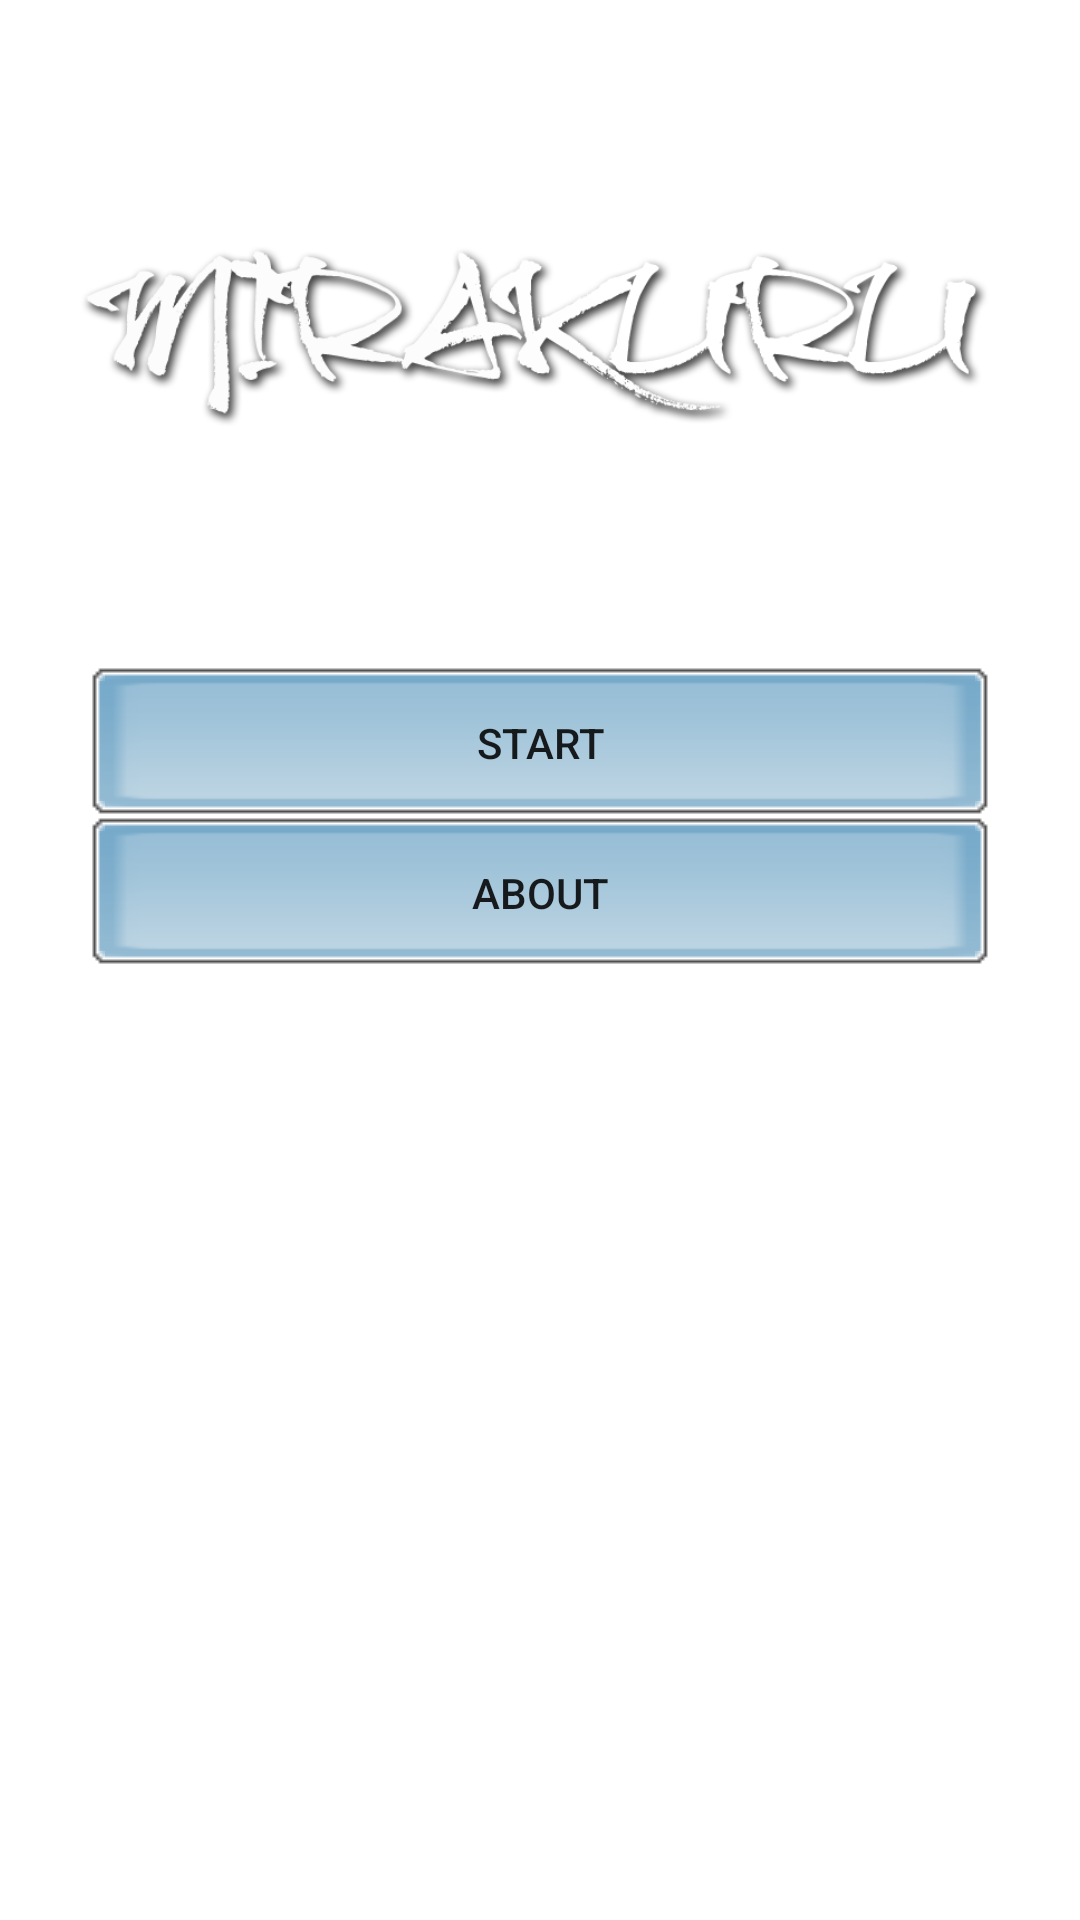

Write the Android layout XML for this screen, with the resource values it uses.
<!-- AndroidManifest.xml: fallback theme Theme.MaterialComponents.DayNight.NoActionBar -->
<!-- res/layout/main.xml -->
<?xml version="1.0" encoding="utf-8"?>

<LinearLayout xmlns:android="http://schemas.android.com/apk/res/android"
    android:layout_width="match_parent"
    android:id="@+id/primaryFrame"
    android:orientation="vertical"
    android:background="@drawable/main_bg"
    android:layout_height="match_parent">
    <FrameLayout
        android:layout_width="match_parent"
        android:layout_height="wrap_content"
        android:layout_gravity="center_horizontal"
        android:gravity="center"
        android:layoutAnimation="@anim/rocking_float_cycle_anim">
        <ImageView
            android:layout_width="wrap_content"
            android:padding="20dp"
            android:layout_height="wrap_content"
            android:src="@drawable/mirakuru_logo"
            android:gravity="center"
            android:layout_gravity="center_horizontal"/>
    </FrameLayout>
    <Button android:id="@+id/start_button"
        android:layout_width="300dp"
        android:layout_height="50dp"
        android:gravity="center"
        android:layout_gravity="center"
        android:background="@drawable/default_blue_button_bg"
        android:text="START"
        android:onClick="onStartButton"/>
    <Button android:id="@+id/about_button"
        android:layout_width="300dp"
        android:layout_height="50dp"
        android:gravity="center"
        android:background="@drawable/default_blue_button_bg"
        android:layout_gravity="center"
        android:text="ABOUT"
        android:onClick="onAboutButton"/>
</LinearLayout>
<!-- resources referenced by this layout -->
<resources>
  <!-- drawable default_blue_button_bg (drawable) -->
  <?xml version="1.0" encoding="utf-8"?>
  <selector xmlns:android="http://schemas.android.com/apk/res/android">
      <item android:state_focused="true" android:drawable="@drawable/default_blue_select" />
      <item android:state_pressed="true" android:drawable="@drawable/default_blue_selected" />
      <item android:drawable="@drawable/default_blue_select" />
  </selector>
  
</resources>
